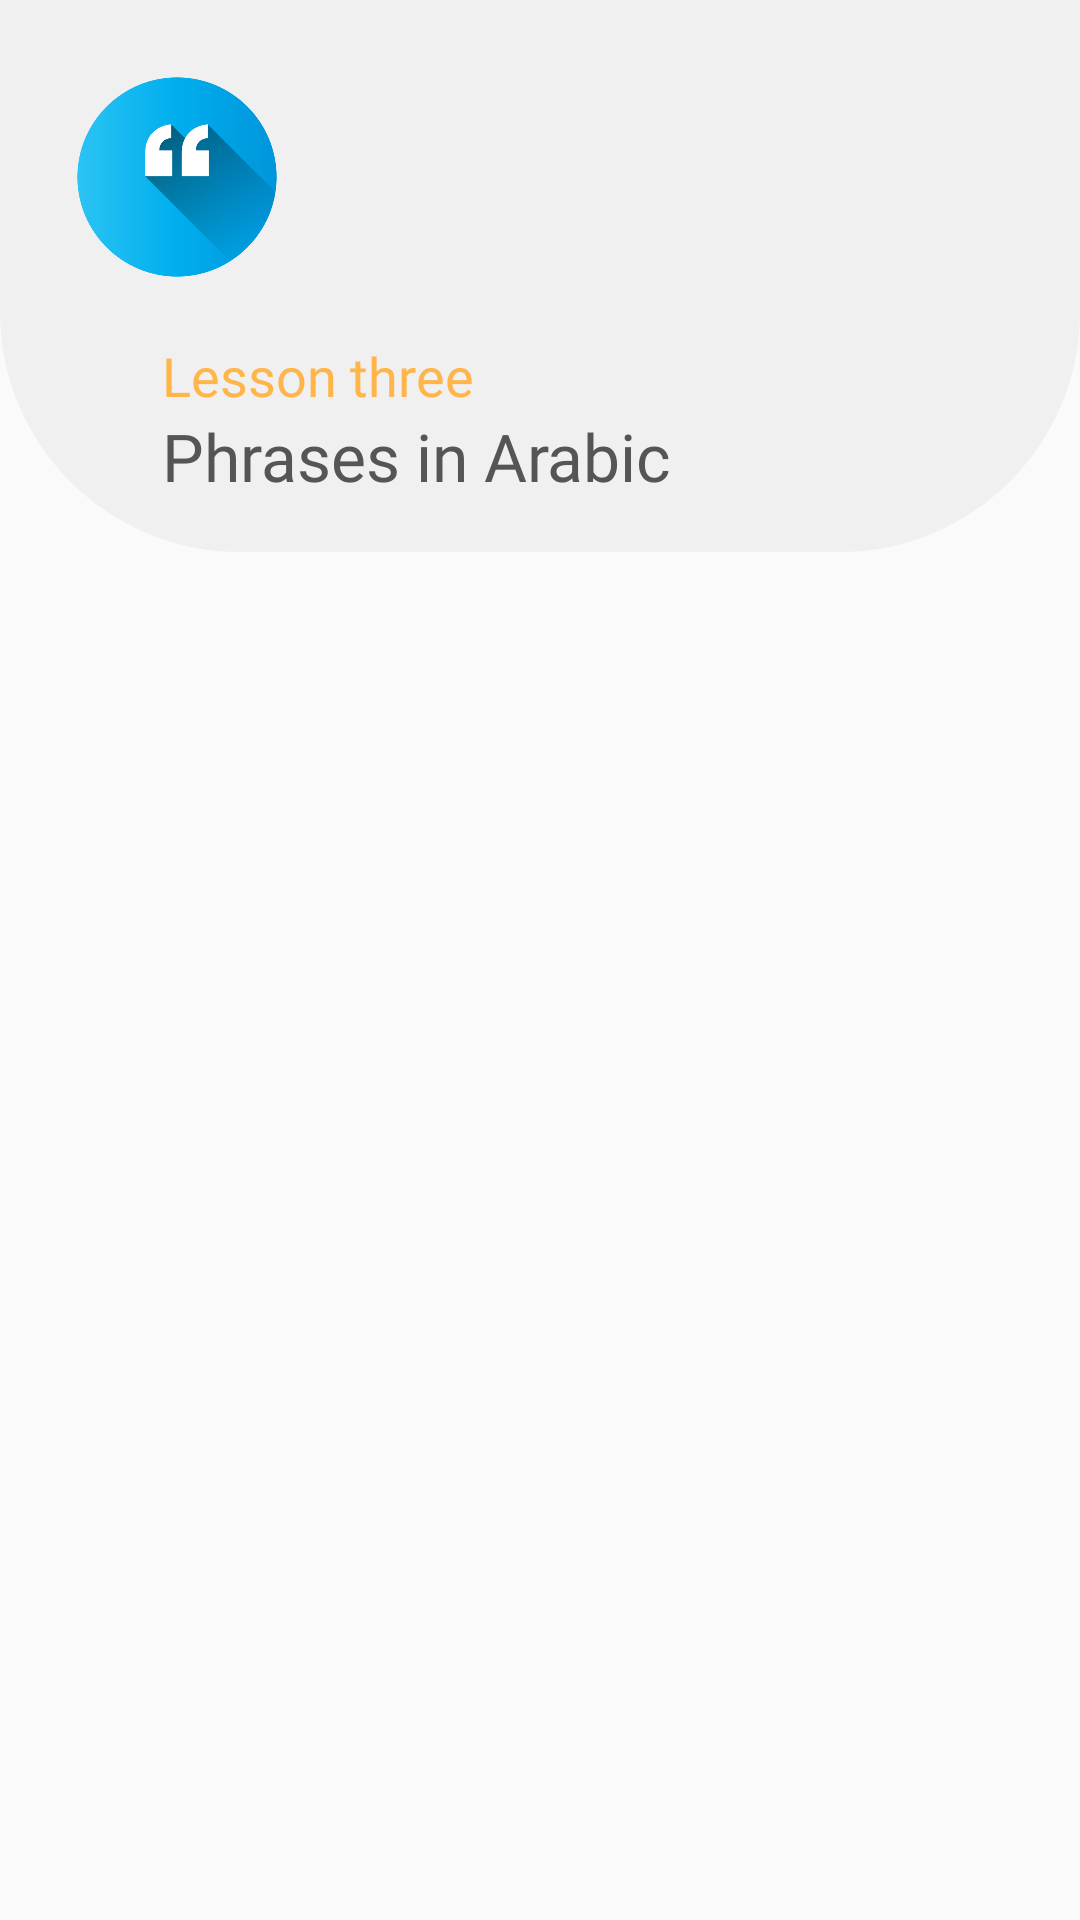

Reconstruct the res/layout file that produces this screen, plus the resources it refers to.
<!-- AndroidManifest.xml: activity theme Theme.AppCompat.Light.NoActionBar -->
<!-- res/layout/activity_phrases.xml -->
<?xml version="1.0" encoding="utf-8"?>
<LinearLayout xmlns:android="http://schemas.android.com/apk/res/android"
    xmlns:app="http://schemas.android.com/apk/res-auto"
    android:id="@+id/rootView"
    xmlns:tools="http://schemas.android.com/tools"
    android:layout_width="match_parent"
    android:layout_height="match_parent"
    android:orientation="vertical"
    tools:context=".NumbersActivity">

    <LinearLayout
        android:layout_width="match_parent"
        android:layout_height="184dp"
        android:background="@drawable/custom_shapes"
        android:orientation="vertical">

        <ImageView
            android:id="@+id/imageNumberView"
            android:layout_width="68dp"
            android:layout_height="68dp"
            android:layout_marginStart="25dp"
            android:layout_marginTop="25dp"
            app:srcCompat="@drawable/left_quotes" />

        <TextView
            android:layout_width="wrap_content"
            android:layout_height="wrap_content"
            android:layout_marginLeft="54dp"
            android:layout_marginTop="20dp"
            android:fontFamily="@font/poppins_bold"
            android:text="Lesson three"
            android:textColor="#ffb54a"
            android:textSize="18dp"

            ></TextView>

        <TextView
            android:layout_width="wrap_content"
            android:layout_height="wrap_content"
            android:layout_marginLeft="54dp"
            android:fontFamily="@font/poppins_bold"
            android:text="Phrases in Arabic"
            android:textColor="#565454"
            android:textSize="22dp"

            ></TextView>
    </LinearLayout>

    <ListView
        xmlns:app="http://schemas.android.com/apk/res-auto"
        xmlns:tools="http://schemas.android.com/tools"
        android:divider="@android:color/transparent"
        android:layout_width="match_parent"
        android:layout_height="match_parent"
        android:orientation="vertical"
        android:layout_marginTop="36dp"
        android:id="@+id/listview"
        tools:context=".NumbersActivity">


    </ListView>
</LinearLayout>
<!-- resources referenced by this layout -->
<resources>
  <!-- drawable custom_shapes (drawable) -->
  <?xml version="1.0" encoding="utf-8"?>
  <shape xmlns:android="http://schemas.android.com/apk/res/android" android:shape="rectangle">
      <solid android:color="#F0F0F0"/>
      <corners android:bottomLeftRadius="80dp"
          android:bottomRightRadius="80dp"/>
  
  </shape>
  <!-- drawable left_quotes: png bitmap (drawable-v24, 25470 bytes) -->
</resources>
